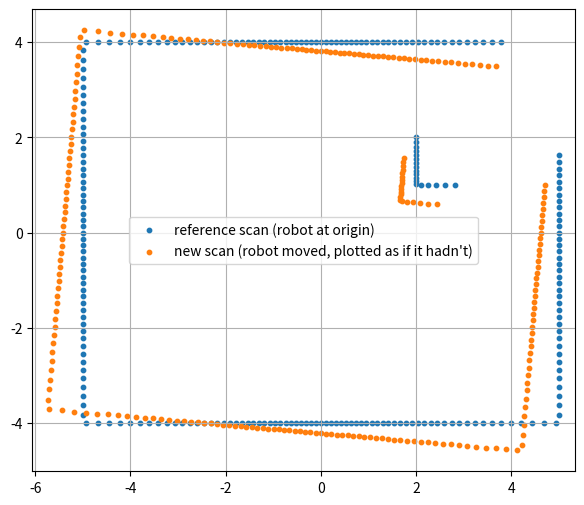
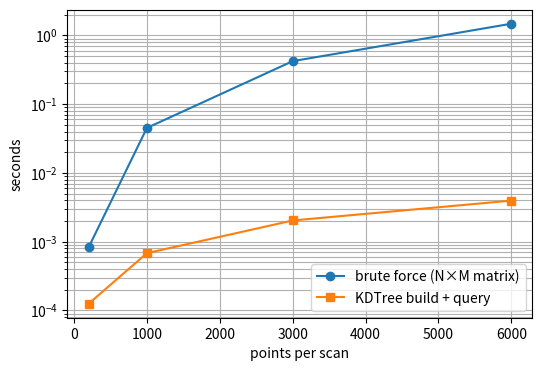
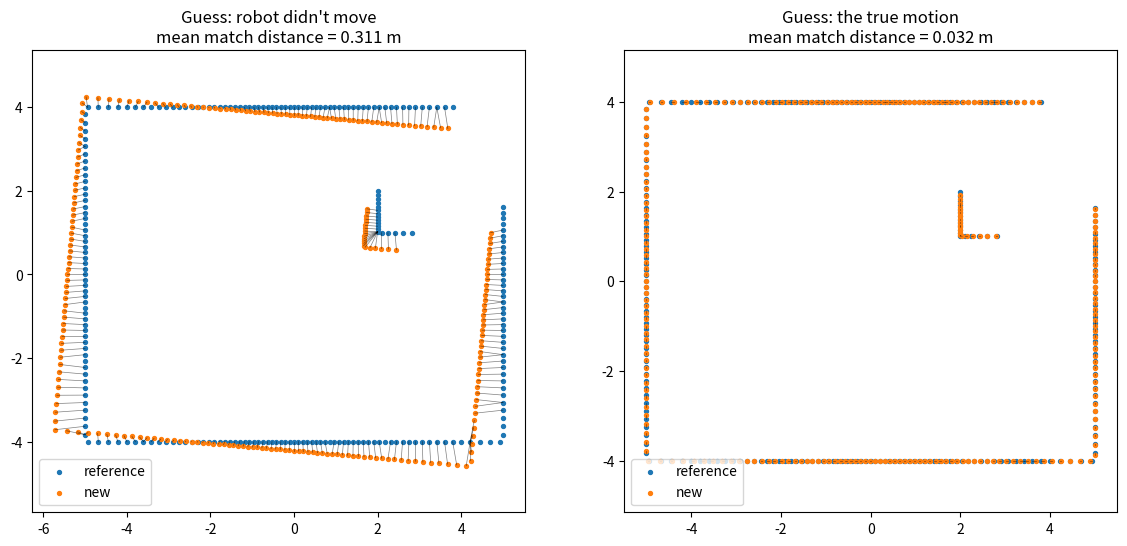
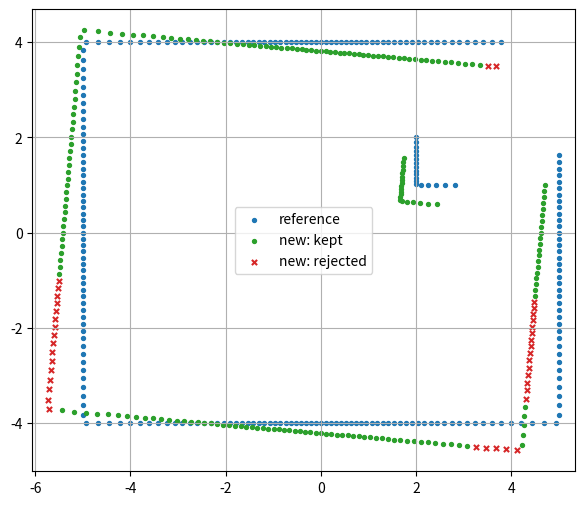

Generate these figures, in order, with matplotlib:
import time
import numpy as np
import matplotlib.pyplot as plt
from scipy.spatial import KDTree

def cast_ray(origin, angle, segments, max_range):
    """Distance along a ray from `origin` at `angle` to the nearest wall segment.
    Returns `max_range` if nothing is hit."""
    d = np.array([np.cos(angle), np.sin(angle)])
    best = max_range
    for p, q in segments:
        p, q = np.asarray(p, float), np.asarray(q, float)
        e = q - p
        denom = d[0] * e[1] - d[1] * e[0]
        if abs(denom) < 1e-12:          # ray parallel to this wall
            continue
        w = p - origin
        t = (w[0] * e[1] - w[1] * e[0]) / denom   # distance along the ray
        u = (w[0] * d[1] - w[1] * d[0]) / denom   # position along the segment (0..1)
        if t >= 0 and 0 <= u <= 1 and t < best:
            best = t
    return best


def lidar_scan(pose, segments, num_rays=360, max_range=10.0):
    """Simulate a 2D LiDAR at `pose = (x, y, theta)`.
    Returns (angles, ranges) in the *robot* frame; angle 0 is the robot's +x axis."""
    x, y, theta = pose
    angles = np.linspace(-np.pi, np.pi, num_rays, endpoint=False)
    ranges = np.array([cast_ray(np.array([x, y]), theta + a, segments, max_range) for a in angles])
    return angles, ranges


def polar_to_cartesian(angles, ranges):
    """Convert (angle, range) pairs to an (N, 2) array of (x, y) points."""
    return np.column_stack((ranges * np.cos(angles), ranges * np.sin(angles)))

# A simple room: a 10 m x 8 m rectangle with a pillar in one corner.
room = [
    ((-5, -4), (5, -4)),   # bottom wall
    ((5, -4), (5, 4)),     # right wall
    ((5, 4), (-5, 4)),     # top wall
    ((-5, 4), (-5, -4)),   # left wall
    ((2, 1), (3, 1)), ((3, 1), (3, 2)), ((3, 2), (2, 2)), ((2, 2), (2, 1)),  # pillar
]

def rotation_matrix(theta):
    c, s = np.cos(theta), np.sin(theta)
    return np.array([[c, -s], [s, c]])

def to_world(points, pose):
    """Points in the robot frame -> world frame, for a robot at `pose`."""
    x, y, theta = pose
    return points @ rotation_matrix(theta).T + np.array([x, y])

pose_0 = (0.0, 0.0, 0.0)
pose_1 = (0.4, 0.2, np.radians(5))       # the robot's true motion

ref = polar_to_cartesian(*lidar_scan(pose_0, room, num_rays=240))
new = polar_to_cartesian(*lidar_scan(pose_1, room, num_rays=240))

fig, ax = plt.subplots(figsize=(7, 6))
ax.scatter(ref[:, 0], ref[:, 1], s=10, label="reference scan (robot at origin)")
ax.scatter(new[:, 0], new[:, 1], s=10, label="new scan (robot moved, plotted as if it hadn't)")
ax.axis("equal"); ax.legend(); ax.grid(True)
plt.show()

def nearest_brute_force(query, reference):
    """For each query point, index of and distance to the closest reference point."""
    diff = query[:, None, :] - reference[None, :, :]        # (N, M, 2)
    dist = np.sqrt((diff ** 2).sum(axis=2))                  # (N, M)
    idx = dist.argmin(axis=1)
    return idx, dist[np.arange(len(query)), idx]

idx_bf, dist_bf = nearest_brute_force(new, ref)
print("first 5 matches (new -> ref):", idx_bf[:5])
print("mean match distance: %.3f m" % dist_bf.mean())

tree = KDTree(ref)
dist_kd, idx_kd = tree.query(new)          # note: SciPy returns (distances, indices)

print("same matches as brute force:", np.array_equal(idx_bf, idx_kd))

sizes = [200, 1000, 3000, 6000]
t_brute, t_tree = [], []
rng = np.random.default_rng(0)
for n in sizes:
    a = rng.uniform(-10, 10, size=(n, 2))
    b = rng.uniform(-10, 10, size=(n, 2))

    t0 = time.perf_counter(); nearest_brute_force(a, b); t_brute.append(time.perf_counter() - t0)
    t0 = time.perf_counter(); KDTree(b).query(a);        t_tree.append(time.perf_counter() - t0)

fig, ax = plt.subplots(figsize=(6, 4))
ax.plot(sizes, t_brute, "o-", label="brute force (N×M matrix)")
ax.plot(sizes, t_tree, "s-", label="KDTree build + query")
ax.set_xlabel("points per scan"); ax.set_ylabel("seconds"); ax.set_yscale("log")
ax.grid(True, which="both"); ax.legend()
plt.show()

def draw_matches(ax, query, reference, title, max_lines=None):
    dist, idx = KDTree(reference).query(query)
    ax.scatter(reference[:, 0], reference[:, 1], s=8, c="tab:blue", label="reference")
    ax.scatter(query[:, 0], query[:, 1], s=8, c="tab:orange", label="new")
    for q, r in zip(query[:max_lines], reference[idx][:max_lines]):
        ax.plot([q[0], r[0]], [q[1], r[1]], "k-", lw=0.5, alpha=0.5)
    ax.set_title(f"{title}\nmean match distance = {dist.mean():.3f} m")
    ax.axis("equal"); ax.legend(loc="lower left")

fig, (ax_l, ax_r) = plt.subplots(1, 2, figsize=(14, 6))
draw_matches(ax_l, new, ref, "Guess: robot didn't move")
draw_matches(ax_r, to_world(new, pose_1), ref, "Guess: the true motion")
plt.show()

dist, idx = KDTree(ref).query(new)
threshold = 0.5
keep = dist < threshold

print(f"{keep.sum()} of {len(new)} pairs kept (distance < {threshold} m)")

fig, ax = plt.subplots(figsize=(7, 6))
ax.scatter(ref[:, 0], ref[:, 1], s=8, c="tab:blue", label="reference")
ax.scatter(new[keep, 0], new[keep, 1], s=8, c="tab:green", label="new: kept")
ax.scatter(new[~keep, 0], new[~keep, 1], s=14, c="tab:red", marker="x", label="new: rejected")
ax.axis("equal"); ax.legend(); ax.grid(True)
plt.show()
